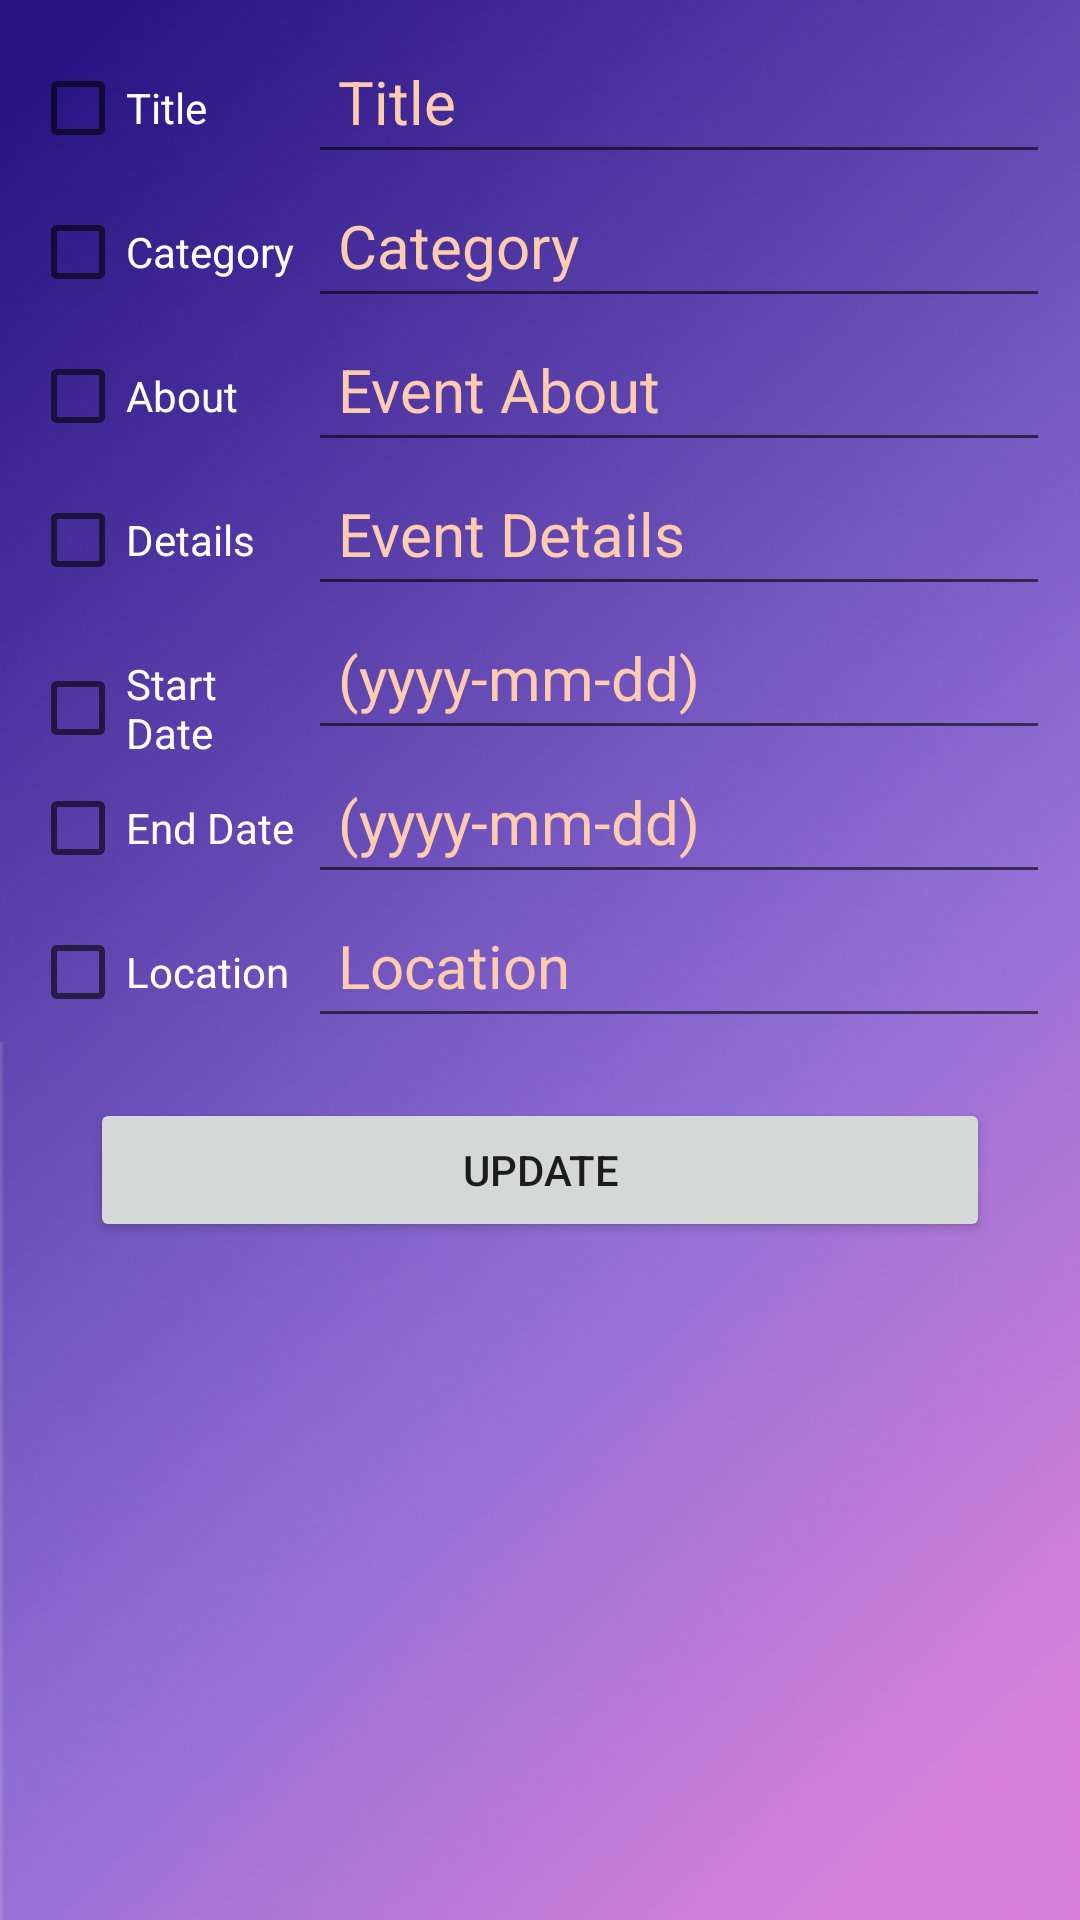

Reconstruct the res/layout file that produces this screen, plus the resources it refers to.
<!-- AndroidManifest.xml: application theme Theme.Eventdy -->
<!-- res/layout/activity_update_event.xml -->
<?xml version="1.0" encoding="utf-8"?>
<ScrollView xmlns:android="http://schemas.android.com/apk/res/android"
    xmlns:app="http://schemas.android.com/apk/res-auto"
    xmlns:tools="http://schemas.android.com/tools"
    android:layout_width="match_parent"
    android:layout_height="match_parent"
    android:padding="10dp"
    tools:context=".MainActivities.UpdateEventActivity"
    android:background="@drawable/background">

    <LinearLayout
        android:layout_width="match_parent"
        android:layout_height="wrap_content"
        android:orientation="vertical">

        <ProgressBar
            android:id="@+id/pb_update_event"
            android:layout_width="match_parent"
            android:layout_height="50dp"
            android:visibility="gone"/>

        <LinearLayout
            android:layout_width="match_parent"
            android:layout_height="wrap_content"
            android:orientation="horizontal">

            <CheckBox
                android:id="@+id/cb_title_update_event"
                android:layout_width="0dp"
                android:layout_weight="0.3"
                android:layout_height="wrap_content"
                android:textColor="@color/white"
                android:text="Title"/>

            <EditText
                android:id="@+id/et_title_update_event"
                android:layout_width="0dp"
                android:layout_height="match_parent"
                android:layout_weight="0.8"
                style="@style/EditTextStyle"
                android:padding="10dp"
                android:hint="Title"/>

        </LinearLayout>

        <LinearLayout
            android:layout_width="match_parent"
            android:layout_height="wrap_content"
            android:orientation="horizontal">

            <CheckBox
                android:id="@+id/cb_category_update_event"
                android:layout_width="0dp"
                android:layout_weight="0.3"
                android:layout_height="wrap_content"
                android:textColor="@color/white"
                android:text="Category" />

            <EditText
                android:id="@+id/et_category_update_event"
                android:layout_width="0dp"
                android:layout_height="match_parent"
                android:layout_weight="0.8"
                android:padding="10dp"
                style="@style/EditTextStyle"
                android:hint="Category"/>

        </LinearLayout>

        <LinearLayout
            android:layout_width="match_parent"
            android:layout_height="wrap_content"
            android:orientation="horizontal">

            <CheckBox
                android:id="@+id/cb_about_update_event"
                android:layout_width="0dp"
                android:layout_weight="0.3"
                android:layout_height="wrap_content"
                android:textColor="@color/white"
                android:text="About" />

            <EditText
                android:id="@+id/et_about_update_event"
                android:layout_width="0dp"
                android:layout_height="match_parent"
                android:layout_weight="0.8"
                android:padding="10dp"
                style="@style/EditTextStyle"
                android:hint="Event About"/>

        </LinearLayout>

        <LinearLayout
            android:layout_width="match_parent"
            android:layout_height="wrap_content"
            android:orientation="horizontal">

            <CheckBox
                android:id="@+id/cb_details_update_event"
                android:layout_width="0dp"
                android:layout_weight="0.3"
                android:layout_height="wrap_content"
                android:textColor="@color/white"
                android:text="Details" />

            <EditText
                android:id="@+id/et_details_update_event"
                android:layout_width="0dp"
                android:layout_height="match_parent"
                android:layout_weight="0.8"
                android:padding="10dp"
                style="@style/EditTextStyle"
                android:hint="Event Details"/>

        </LinearLayout>

        <LinearLayout
            android:layout_width="match_parent"
            android:layout_height="wrap_content"
            android:orientation="horizontal">

            <CheckBox
                android:id="@+id/cb_startDate_update_event"
                android:layout_width="0dp"
                android:layout_weight="0.3"
                android:layout_height="wrap_content"
                android:textColor="@color/white"
                android:text="Start Date" />

            <EditText
                android:id="@+id/et_start_update_event"
                android:layout_width="0dp"
                android:layout_height="match_parent"
                android:layout_weight="0.8"
                android:padding="10dp"
                style="@style/EditTextStyle"
                android:hint="(yyyy-mm-dd)"/>

        </LinearLayout>

        <LinearLayout
            android:layout_width="match_parent"
            android:layout_height="wrap_content"
            android:orientation="horizontal">

            <CheckBox
                android:id="@+id/cb_endDate_update_event"
                android:layout_width="0dp"
                android:layout_weight="0.3"
                android:layout_height="wrap_content"
                android:textColor="@color/white"
                android:text="End Date" />

            <EditText
                android:id="@+id/et_end_update_event"
                android:layout_width="0dp"
                android:layout_height="match_parent"
                android:layout_weight="0.8"
                android:padding="10dp"
                style="@style/EditTextStyle"
                android:hint="(yyyy-mm-dd)"/>

        </LinearLayout>

        <LinearLayout
            android:layout_width="match_parent"
            android:layout_height="wrap_content"
            android:orientation="horizontal">

            <CheckBox
                android:id="@+id/cb_location_update_event"
                android:layout_width="0dp"
                android:layout_weight="0.3"
                android:layout_height="wrap_content"
                android:textColor="@color/white"
                android:text="Location" />

            <EditText
                android:id="@+id/et_location_update_event"
                android:layout_width="0dp"
                android:layout_height="match_parent"
                android:layout_weight="0.8"
                android:padding="10dp"
                style="@style/EditTextStyle"
                android:hint="Location"/>

        </LinearLayout>

        <Button
            android:id="@+id/btn_update_event"
            android:layout_width="match_parent"
            android:layout_height="wrap_content"
            android:text="Update"
            android:layout_margin="20dp"/>
        
    </LinearLayout>
    
</ScrollView>
<!-- resources referenced by this layout -->
<resources>
  <color name="white">#FFFFFFFF</color>
  <!-- drawable background: png bitmap (drawable, 322831 bytes) -->
  <style name="EditTextStyle" parent="TextStyle">
          <item name="android:textSize">20sp</item>
      </style>
  <style name="Theme.Eventdy" parent="Theme.MaterialComponents.DayNight.DarkActionBar">
          
          <item name="colorPrimary">#E159FF</item>
          <item name="colorPrimaryVariant">#A62CC1</item>
          <item name="colorOnPrimary">#FDEBDE</item>
          
          <item name="colorSecondary">#D826FF</item>
          <item name="colorSecondaryVariant">#C31AE8</item>
          <item name="colorOnSecondary">@color/black</item>
          
          <item name="android:statusBarColor" tools:targetApi="l">?attr/colorPrimaryVariant</item>
          
      </style>
  <style name="TextStyle">
          <item name="android:textSize">15sp</item>
          <item name="android:textColor">#FFFFFFFF</item>
          <item name="android:padding">10dp</item>
          <item name="android:textColorHint">#FFCCB0</item>
      </style>
  <color name="black">#FF000000</color>
</resources>
